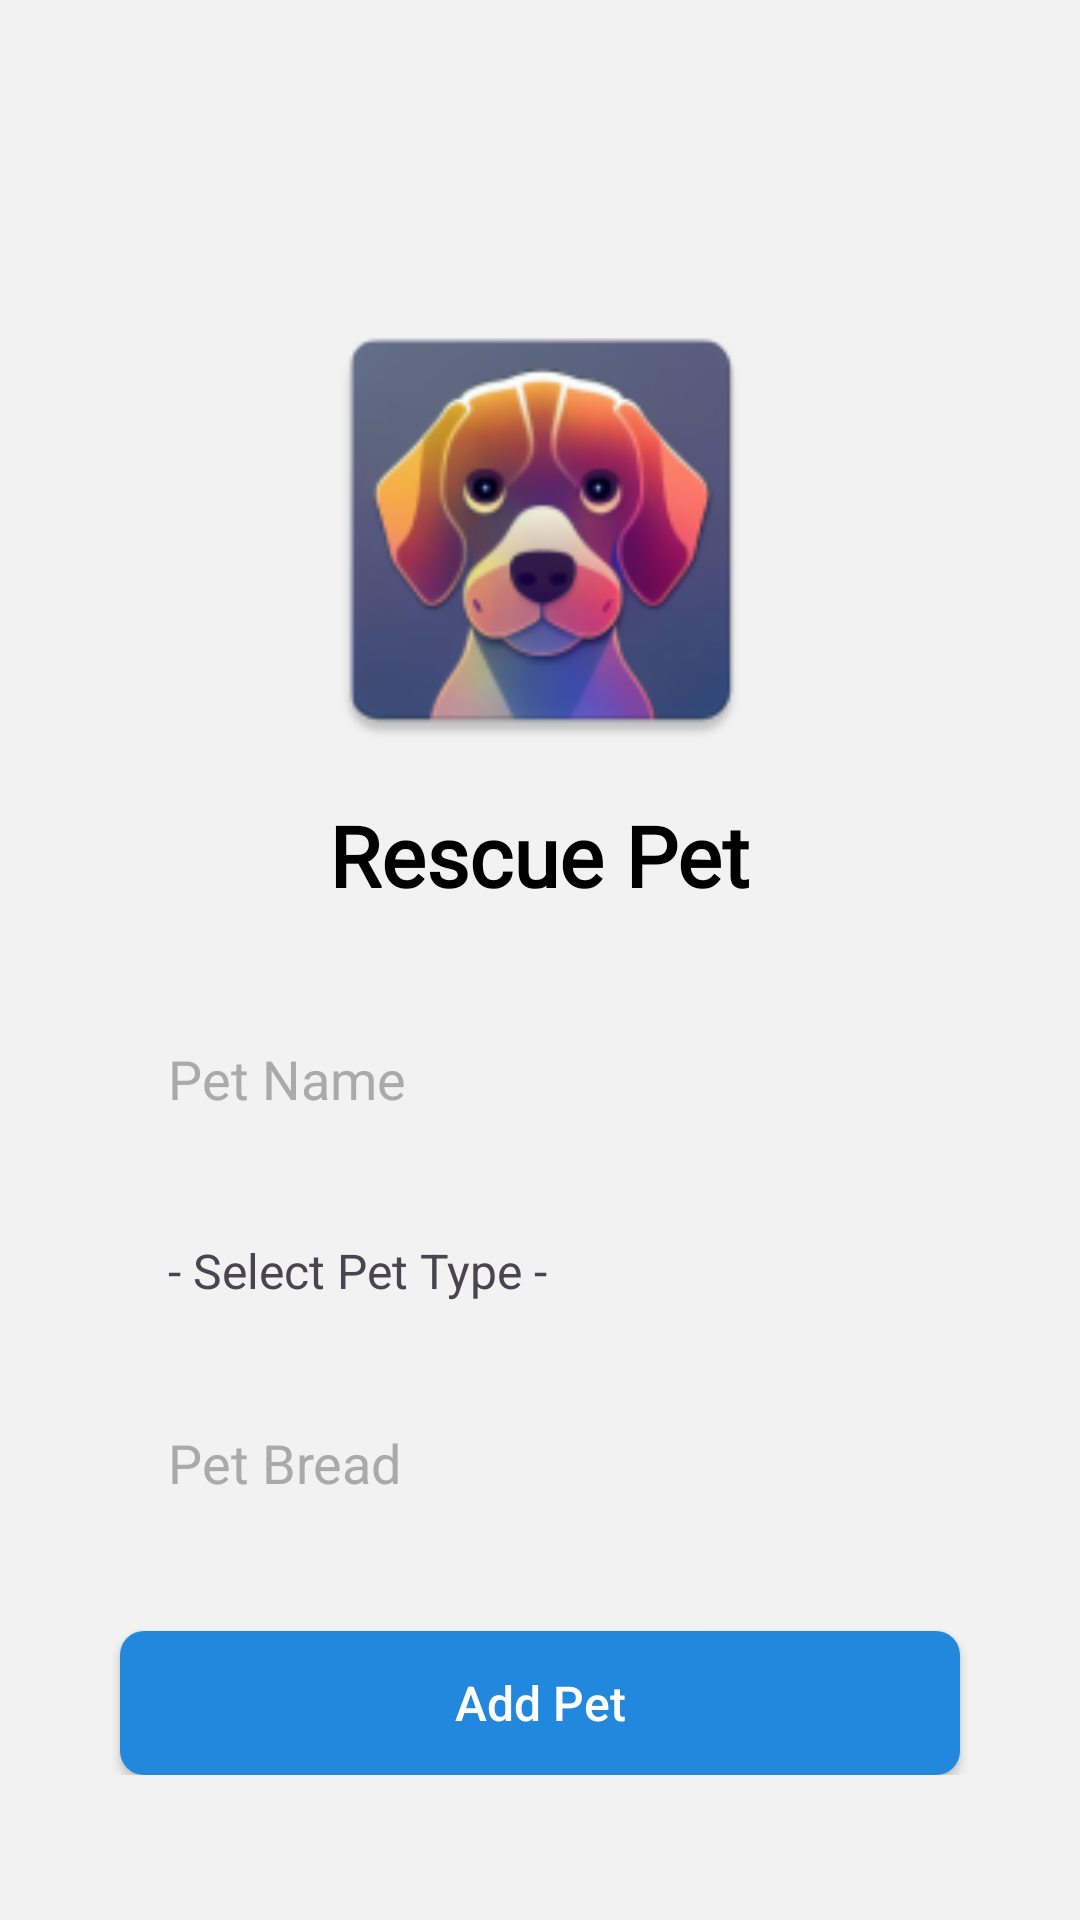

This screen was rendered from an Android layout file. Write that file and the resources it references.
<!-- AndroidManifest.xml: application theme Theme.PetRescue -->
<!-- res/layout/activity_add_pet.xml -->
<?xml version="1.0" encoding="utf-8"?>
<RelativeLayout xmlns:android="http://schemas.android.com/apk/res/android"
    android:layout_width="match_parent"
    android:layout_height="match_parent"
    xmlns:app="http://schemas.android.com/apk/res-auto"
    android:background="#F2F2F2">

    <LinearLayout
        android:layout_width="match_parent"
        android:layout_height="wrap_content"
        android:layout_centerVertical="true"
        android:orientation="vertical"
        android:padding="16dp">

        <ImageView
            android:layout_width="160dp"
            android:layout_height="160dp"
            android:layout_gravity="center_horizontal"
            android:layout_marginTop="48dp"
            android:contentDescription="@string/app_name"
            android:src="@mipmap/ic_launcher" />

        <TextView
            android:layout_width="wrap_content"
            android:layout_height="wrap_content"
            android:layout_gravity="center_horizontal"
            android:layout_marginTop="10dp"
            android:fontFamily="@font/sange_yasha"
            android:gravity="center"
            android:text="@string/app_name"
            android:textColor="@color/black"
            android:textSize="28sp"
            android:textStyle="bold" />

        <EditText
            android:id="@+id/etPetName"
            android:layout_width="match_parent"
            android:layout_height="48dp"
            android:layout_gravity="center_horizontal"
            android:layout_marginHorizontal="24dp"
            android:layout_marginTop="32dp"
            android:background="@drawable/edit_text_bg"
            android:hint="Pet Name"
            android:inputType="text"
            android:paddingStart="16dp"
            android:paddingEnd="16dp"
            android:textColorHint="#AAAAAA" />

        <TextView
            android:id="@+id/txtPetType"
            android:layout_width="match_parent"
            android:layout_height="48dp"
            android:layout_gravity="center_horizontal"
            android:layout_marginHorizontal="24dp"
            android:layout_marginTop="16dp"
            android:background="@drawable/edit_text_bg"
            android:text="- Select Pet Type -"
            android:gravity="center_vertical"
            android:textSize="@dimen/sp_16"
            android:paddingStart="16dp"
            android:paddingEnd="16dp"
            app:drawableEndCompat="@drawable/ic_arrow_down_gray"
            android:textColorHint="#AAAAAA" />

        <EditText
            android:id="@+id/etPetBread"
            android:layout_width="match_parent"
            android:layout_height="48dp"
            android:layout_gravity="center_horizontal"
            android:layout_marginHorizontal="24dp"
            android:layout_marginTop="16dp"
            android:background="@drawable/edit_text_bg"
            android:hint="Pet Bread"
            android:inputType="text"
            android:paddingStart="16dp"
            android:paddingEnd="16dp"
            android:textColorHint="#AAAAAA" />

        <Button
            android:id="@+id/btnAddPet"
            android:layout_width="match_parent"
            android:layout_height="48dp"
            android:layout_gravity="center_horizontal"
            android:layout_marginHorizontal="24dp"
            android:layout_marginTop="32dp"
            android:background="@drawable/button_bg"
            android:text="Add Pet"
            android:textAllCaps="false"
            android:textColor="#FFFFFF"
            android:textSize="16sp" />

    </LinearLayout>
</RelativeLayout>
<!-- resources referenced by this layout -->
<resources>
  <color name="black">#FF000000</color>
  <dimen name="sp_16">16sp</dimen>
  <!-- drawable button_bg (drawable) -->
  <selector xmlns:android="http://schemas.android.com/apk/res/android">
      <item android:drawable="@drawable/button_bg_pressed" android:state_pressed="true"/>
      <item android:drawable="@drawable/button_bg_normal"/>
  </selector>
  <!-- drawable edit_text_bg (drawable) -->
  <selector xmlns:android="http://schemas.android.com/apk/res/android">
      <item android:drawable="@drawable/edit_text_bg_focused" android:state_focused="true"/>
      <item android:drawable="@drawable/edit_text_bg_normal"/>
  </selector>
  <!-- mipmap ic_launcher: png bitmap (mipmap-hdpi, 9237 bytes) -->
  <string name="app_name">Rescue Pet</string>
  <style name="Theme.PetRescue" parent="Theme.MaterialComponents.DayNight.DarkActionBar">
          
          <item name="colorPrimary">@color/purple_500</item>
          <item name="colorPrimaryVariant">@color/purple_700</item>
          <item name="colorOnPrimary">@color/white</item>
          
          <item name="colorSecondary">@color/teal_200</item>
          <item name="colorSecondaryVariant">@color/teal_700</item>
          <item name="colorOnSecondary">@color/black</item>
          
          <item name="android:statusBarColor">@color/theme_background</item>
          
      </style>
  <!-- drawable button_bg_pressed (drawable) -->
  <shape xmlns:android="http://schemas.android.com/apk/res/android">
      <solid android:color="#1E90FF"/>
      <corners android:radius="8dp"/>
  </shape>
  <!-- drawable button_bg_normal (drawable) -->
  <shape xmlns:android="http://schemas.android.com/apk/res/android">
      <solid android:color="#2288DD"/>
      <corners android:radius="8dp"/>
  </shape>
  <!-- drawable edit_text_bg_focused (drawable) -->
  <shape xmlns:android="http://schemas.android.com/apk/res/android">
      <solid android:color="#FFFFFF"/>
      <corners android:radius="8dp"/>
      <stroke android:width="1dp" android:color="#2288DD"/>
  </shape>
  <color name="purple_500">#FF6200EE</color>
  <color name="purple_700">#FF3700B3</color>
  <color name="white">#FFFFFFFF</color>
  <color name="teal_200">#FF03DAC5</color>
  <color name="teal_700">#FF018786</color>
  <color name="theme_background">#595C7F</color>
</resources>
